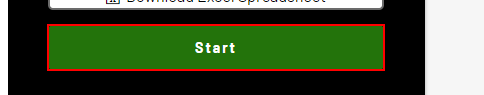
Task: Capture data into dynamic web environment
Workflow: Main

Step 1: click on the button 'Start' in window 'The Automation Challenge' (chrome.exe)

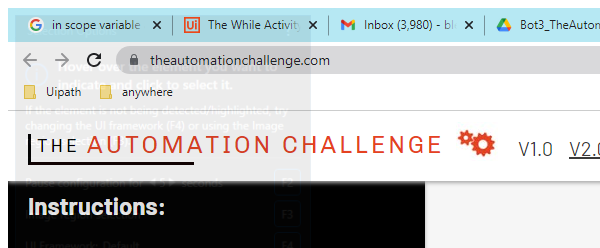
Step 2: Attach Browser 'chrome.exe The' in window 'The Automation Challenge' (chrome.exe)

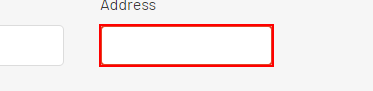
Step 3: type "[CurrentRow("company_address").ToString]" into the text box

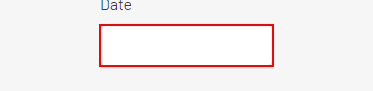
Step 4: type "[CurrentRow("date_of_first_project").ToString]" into the text box

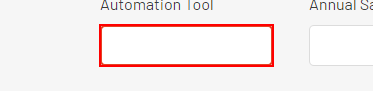
Step 5: type "[CurrentRow("automation_tool").ToString]" into the text box

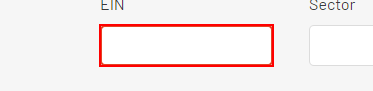
Step 6: type "[CurrentRow("employer_identification_number").ToString]" into the text box

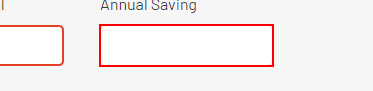
Step 7: type "[CurrentRow("annual_automation_saving").ToString]" into the text box

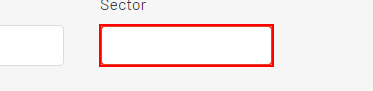
Step 8: type "[CurrentRow("sector").ToString]" into the text box

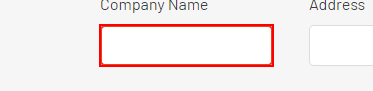
Step 9: type "[CurrentRow("company_name").ToString]" into the text box
